The GitHub repository ibenbr/QuickDraw-Project contains a labelled image folder "Splitted_Dataset" with 5 categories: butterfly, cat, dog, elephant, kangaroo. Examples follow, each with its label.

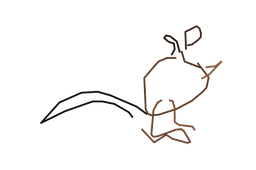
Label: kangaroo

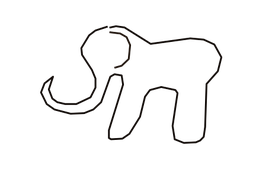
Label: elephant

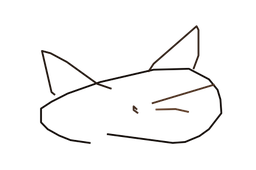
Label: cat

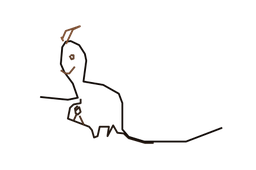
Label: kangaroo

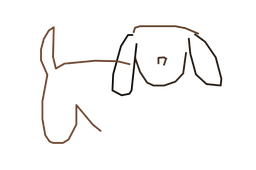
Label: dog

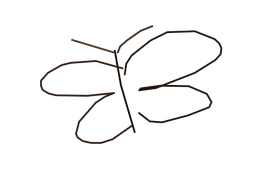
Label: butterfly
